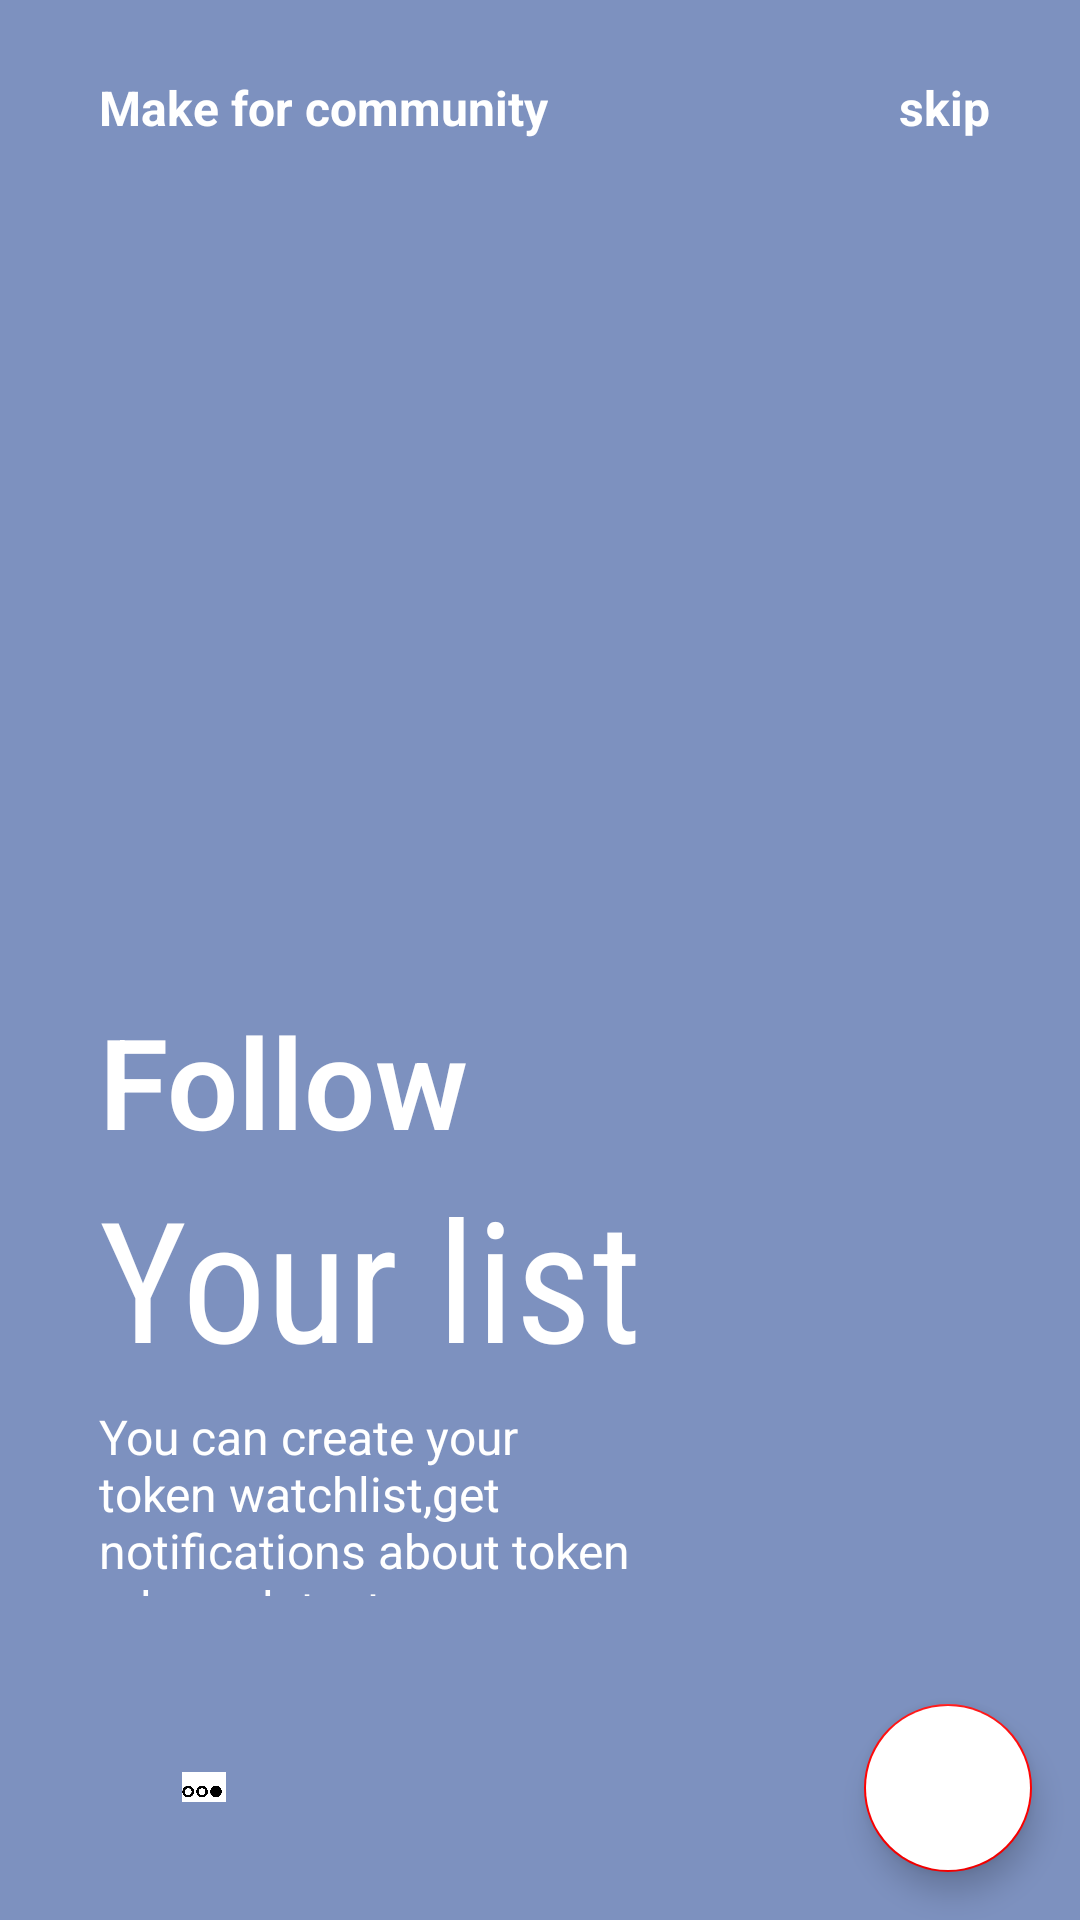

This screen was rendered from an Android layout file. Write that file and the resources it references.
<!-- AndroidManifest.xml: application theme Apptheme -->
<!-- res/layout/fragment_on_boarding3.xml -->
<?xml version="1.0" encoding="utf-8"?>
<androidx.constraintlayout.widget.ConstraintLayout xmlns:android="http://schemas.android.com/apk/res/android"
    android:layout_width="match_parent"
    android:layout_height="match_parent"
    xmlns:app="http://schemas.android.com/apk/res-auto"
    android:background="@color/grey"
    >


    <ImageView
        android:id="@+id/imageView2"
        android:layout_width="250dp"
        android:layout_height="200dp"
        android:src="@drawable/watchlisttab"
        app:layout_constraintBottom_toBottomOf="parent"
        app:layout_constraintEnd_toEndOf="parent"
        app:layout_constraintHorizontal_bias="0.3"
        app:layout_constraintStart_toStartOf="parent"
        app:layout_constraintTop_toTopOf="parent"
        app:layout_constraintVertical_bias="0.3" />

    <TextView
        android:id="@+id/textView"
        android:layout_width="wrap_content"
        android:layout_height="wrap_content"
        android:layout_marginTop="25dp"
        android:text="Make for community"
        android:textColor="@color/white"
        android:textSize="16dp"
        android:textStyle="bold"
        app:layout_constraintBottom_toTopOf="@+id/imageView2"

        app:layout_constraintEnd_toEndOf="parent"
        app:layout_constraintHorizontal_bias="0"
        app:layout_constraintStart_toStartOf="@+id/imageView2"
        app:layout_constraintTop_toTopOf="parent"
        app:layout_constraintVertical_bias="0" />

    <TextView
        android:id="@+id/textView5"
        android:layout_width="wrap_content"
        android:layout_height="wrap_content"
        android:layout_marginRight="30dp"
        android:text="skip"
        android:textColor="@color/white"
        android:textSize="16dp"
        android:textStyle="bold"
        app:layout_constraintBottom_toBottomOf="@+id/textView"
        app:layout_constraintEnd_toEndOf="parent"
        app:layout_constraintHorizontal_bias="1"
        app:layout_constraintStart_toEndOf="@+id/textView"
        app:layout_constraintTop_toTopOf="@+id/textView" />

    <TextView
        android:id="@+id/textView2"
        android:layout_width="wrap_content"
        android:layout_height="wrap_content"
        android:fontFamily="sans-serif-light"
        android:text="Follow"
        android:textSize="42sp"
        android:textColor="@color/white"
        android:textStyle="bold"
        app:layout_constraintBottom_toBottomOf="parent"
        app:layout_constraintEnd_toEndOf="parent"
        app:layout_constraintHorizontal_bias="0"
        app:layout_constraintStart_toStartOf="@+id/imageView2"
        app:layout_constraintTop_toBottomOf="@+id/imageView2"
        app:layout_constraintVertical_bias="0" />

    <TextView
        android:id="@+id/textView3"
        android:layout_width="wrap_content"
        android:layout_height="wrap_content"
        android:fontFamily="sans-serif-condensed"
        android:text="Your list"
        android:textSize="56sp"
        android:textColor="@color/white"
        app:layout_constraintBottom_toBottomOf="parent"
        app:layout_constraintEnd_toEndOf="parent"
        app:layout_constraintHorizontal_bias="0"
        app:layout_constraintStart_toStartOf="@+id/textView2"
        app:layout_constraintTop_toBottomOf="@+id/textView2"
        app:layout_constraintVertical_bias="0" />

    <TextView
        android:id="@+id/textView4"
        android:layout_width="0dp"
        android:layout_height="0dp"
        android:layout_marginTop="5dp"
        android:text="You can create your token watchlist,get notifications about token release,latest news"
        android:textSize="16sp"
        android:textColor="@color/white"
        app:layout_constraintBottom_toBottomOf="parent"
        app:layout_constraintEnd_toEndOf="parent"
        app:layout_constraintHeight_percent="0.1"
        app:layout_constraintHorizontal_bias="0"
        app:layout_constraintStart_toStartOf="@+id/textView3"
        app:layout_constraintTop_toBottomOf="@+id/textView3"
        app:layout_constraintVertical_bias="0"
        app:layout_constraintWidth_percent="0.5" />

    <ImageView
        android:layout_width="50dp"
        android:layout_height="10dp"
        android:src="@drawable/dot3"
        android:background="@color/grey"
        app:layout_constraintVertical_bias="0.6"
        app:layout_constraintHorizontal_bias="0"
        android:layout_marginLeft="10dp"
        app:layout_constraintBottom_toBottomOf="parent"
        app:layout_constraintEnd_toEndOf="parent"
        app:layout_constraintStart_toStartOf="@+id/textView4"
        app:layout_constraintTop_toBottomOf="@+id/textView4" />

    <com.google.android.material.floatingactionbutton.FloatingActionButton
        android:id="@+id/fab"
        android:layout_width="wrap_content"
        android:layout_height="wrap_content"
        android:src="@drawable/rightarrow"
        android:backgroundTint="@color/white"
        app:layout_constraintHorizontal_bias="1"
        app:layout_constraintVertical_bias="1"
        android:layout_margin="16dp"
        app:layout_constraintBottom_toBottomOf="parent"
        app:layout_constraintEnd_toEndOf="parent"
        app:layout_constraintStart_toStartOf="parent"
        app:layout_constraintTop_toTopOf="parent" />


</androidx.constraintlayout.widget.ConstraintLayout>
<!-- resources referenced by this layout -->
<resources>
  <color name="grey">#7d91bf</color>
  <color name="white">#FFFFFFFF</color>
  <!-- drawable dot3: png bitmap (drawable, 5036 bytes) -->
  <style name="Apptheme" parent="Theme.AppCompat.Light.NoActionBar">
          <item name="colorPrimary">#ffff</item>
          <item name="colorAccent">#FF0000</item>
          <item name="android:statusBarColor" tools:ignore="NewApi">@color/colorDriver</item>
          <item name="android:windowLightStatusBar" tools:ignore="NewApi">true</item>
  
  
      </style>
  <color name="colorDriver">#BDBDBD</color>
</resources>
